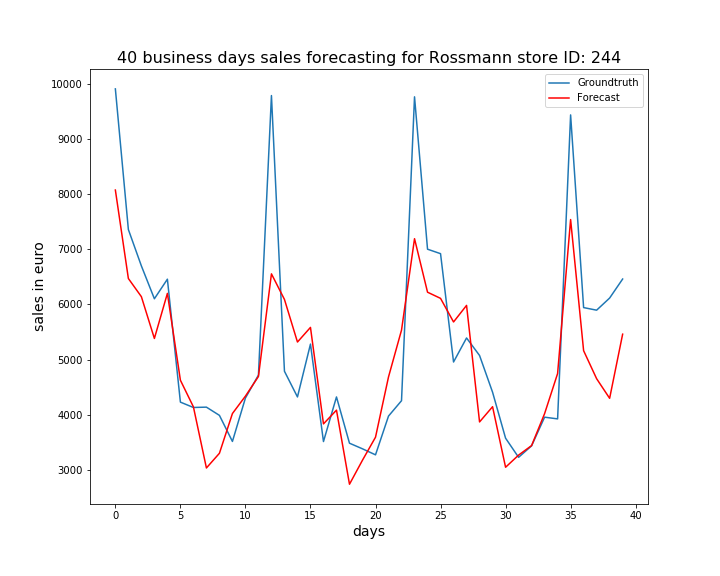

The table this chart was drawn from, first rows:
, ActualSales, Sales
0, 9910, 8075
1, 7359, 6470
2, 6699, 6141
3, 6103, 5383
4, 6458, 6201
5, 4228, 4625
6, 4131, 4142
7, 4137, 3034
8, 3988, 3300
9, 3515, 4021
10, 4303, 4337
11, 4718, 4693
12, 9789, 6555
13, 4788, 6091
14, 4322, 5318
15, 5281, 5583
16, 3513, 3834
17, 4322, 4082
18, 3483, 2739
19, 3381, 3175
20, 3272, 3592
21, 3975, 4685
22, 4254, 5534
23, 9766, 7193
24, 7002, 6222
25, 6921, 6110
26, 4956, 5682
27, 5392, 5983
28, 5074, 3869
29, 4408, 4145
30, 3574, 3047
31, 3227, 3267
32, 3435, 3440
33, 3955, 4019
34, 3924, 4747
35, 9438, 7540
36, 5943, 5161
37, 5896, 4653
38, 6116, 4297
39, 6461, 5460
